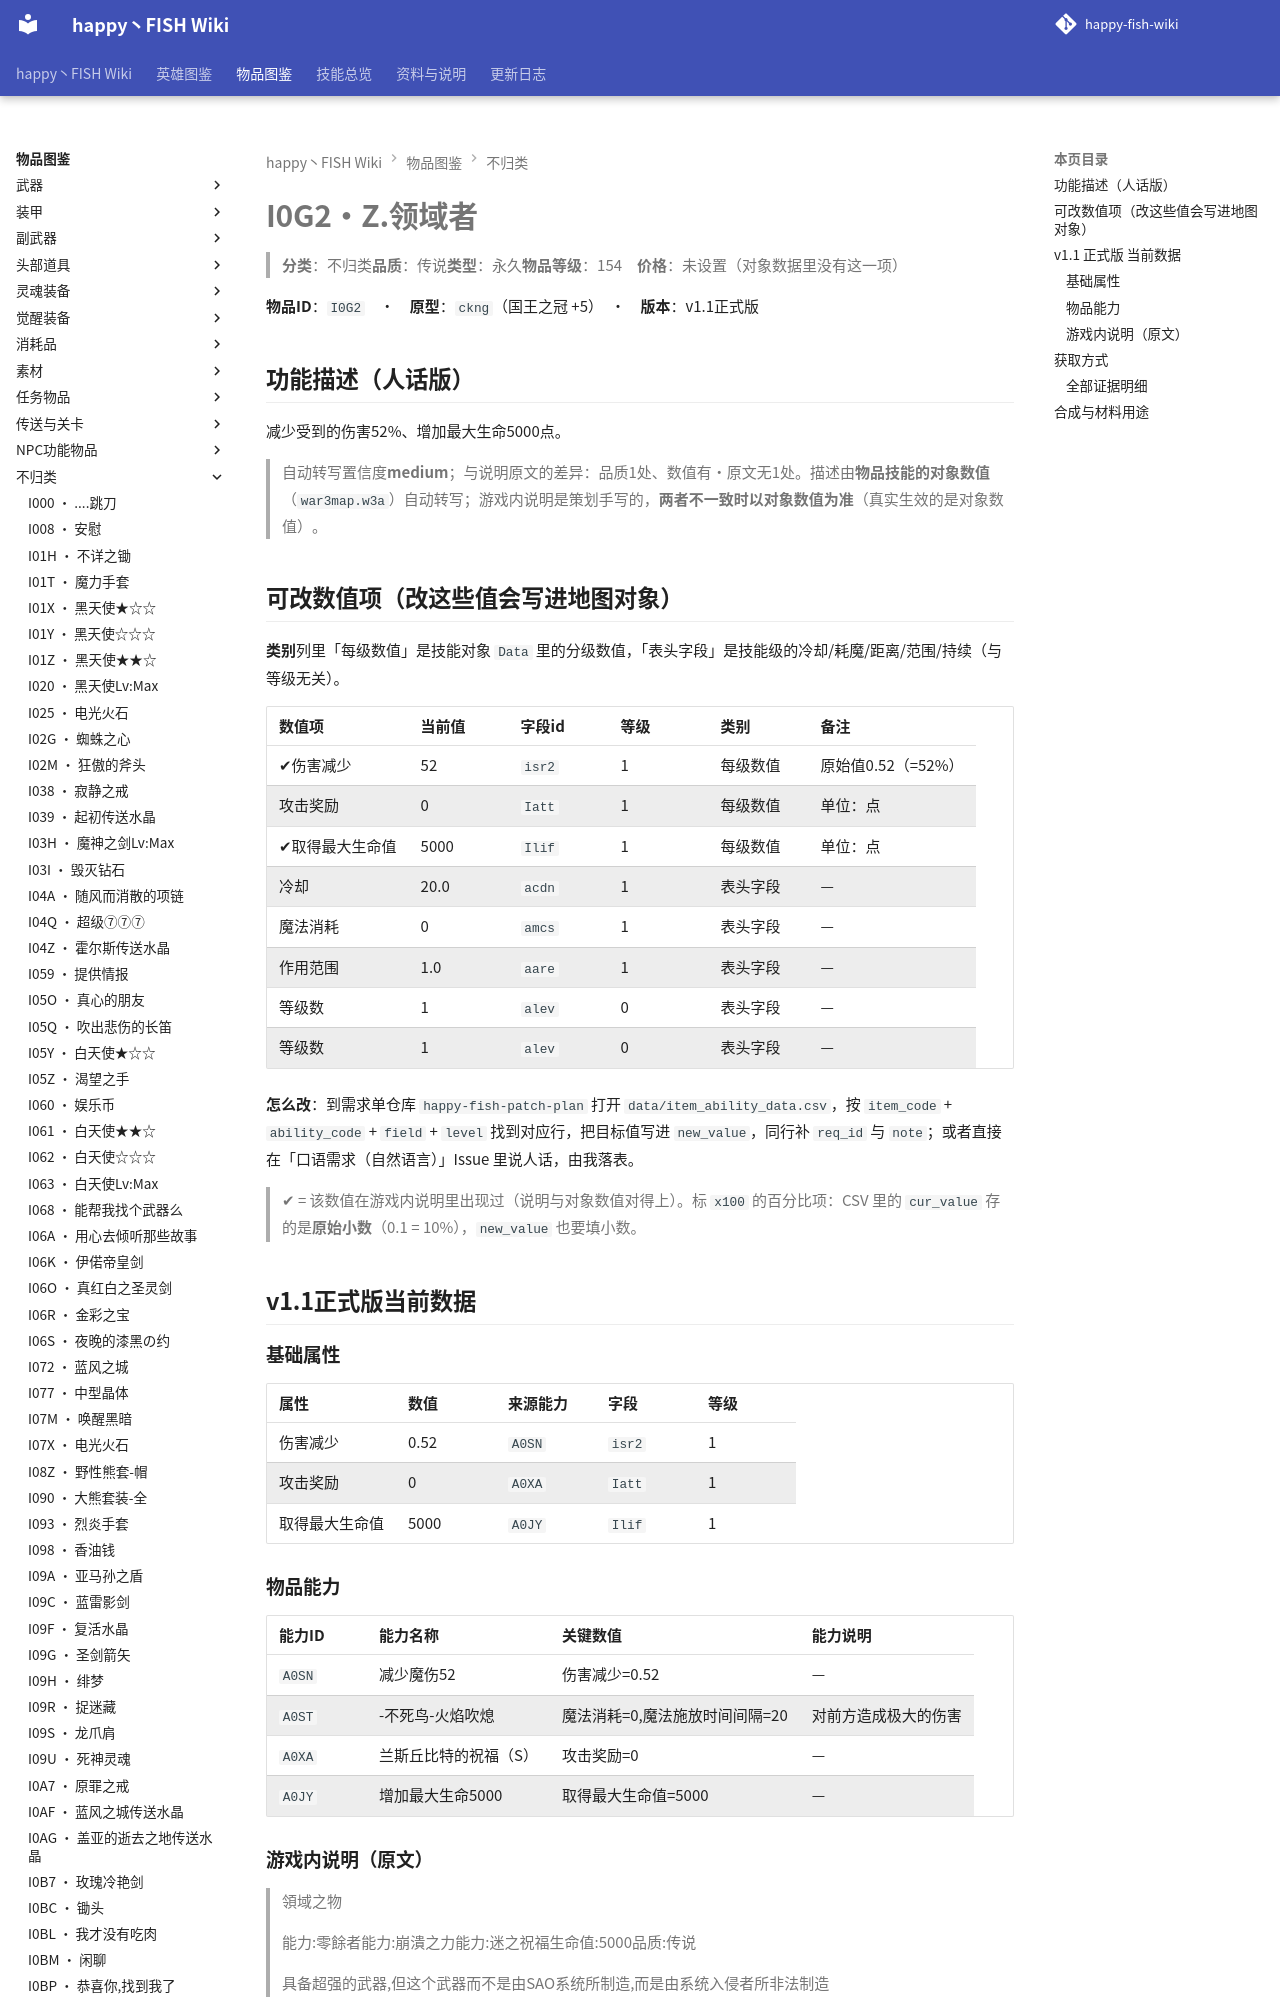

repository: slasher233/happy-fish-sao-wiki · page: items/不归类/I0G2_Z.领域者/index.html · generator: mkdocs

# I0G2 · Z.领域者

> **分类**：不归类　**品质**：传说　**类型**：永久　**物品等级**：154　**价格**：未设置（对象数据里没有这一项）

**物品 ID**：`I0G2`　·　**原型**：`ckng`（国王之冠 +5）　·　**版本**：v1.1 正式版

## 功能描述（人话版）

减少受到的伤害 52%、增加最大生命 5000 点。

> 自动转写置信度 **medium**；与说明原文的差异：品质 1 处、数值有·原文无 1 处。
> 描述由**物品技能的对象数值**（`war3map.w3a`）自动转写；游戏内说明是策划手写的，**两者不一致时以对象数值为准**（真实生效的是对象数值）。

## 可改数值项（改这些值会写进地图对象）

**类别**列里「每级数值」是技能对象 `Data` 里的分级数值，「表头字段」是技能级的冷却/耗魔/距离/范围/持续（与等级无关）。

| 数值项 | 当前值 | 字段 id | 等级 | 类别 | 备注 |
| --- | --- | --- | --- | --- | --- |
| ✔ 伤害减少 | 52 | `isr2` | 1 | 每级数值 | 原始值 0.52（= 52%） |
| 攻击奖励 | 0 | `Iatt` | 1 | 每级数值 | 单位：点 |
| ✔ 取得最大生命值 | 5000 | `Ilif` | 1 | 每级数值 | 单位：点 |
| 冷却 | 20.0 | `acdn` | 1 | 表头字段 | — |
| 魔法消耗 | 0 | `amcs` | 1 | 表头字段 | — |
| 作用范围 | 1.0 | `aare` | 1 | 表头字段 | — |
| 等级数 | 1 | `alev` | 0 | 表头字段 | — |
| 等级数 | 1 | `alev` | 0 | 表头字段 | — |


**怎么改**：到需求单仓库 `happy-fish-patch-plan` 打开 `data/item_ability_data.csv`，按 `item_code` + `ability_code` + `field` + `level` 找到对应行，把目标值写进 `new_value`，同行补 `req_id` 与 `note`；或者直接在「口语需求（自然语言）」Issue 里说人话，由我落表。

> ✔ = 该数值在游戏内说明里出现过（说明与对象数值对得上）。标 `x100` 的百分比项：CSV 里的 `cur_value` 存的是**原始小数**（0.1 = 10%），`new_value` 也要填小数。

## v1.1 正式版 当前数据

### 基础属性

| 属性 | 数值 | 来源能力 | 字段 | 等级 |
| --- | --- | --- | --- | --- |
| 伤害减少 | 0.52 | `A0SN` | `isr2` | 1 |
| 攻击奖励 | 0 | `A0XA` | `Iatt` | 1 |
| 取得最大生命值 | 5000 | `A0JY` | `Ilif` | 1 |
